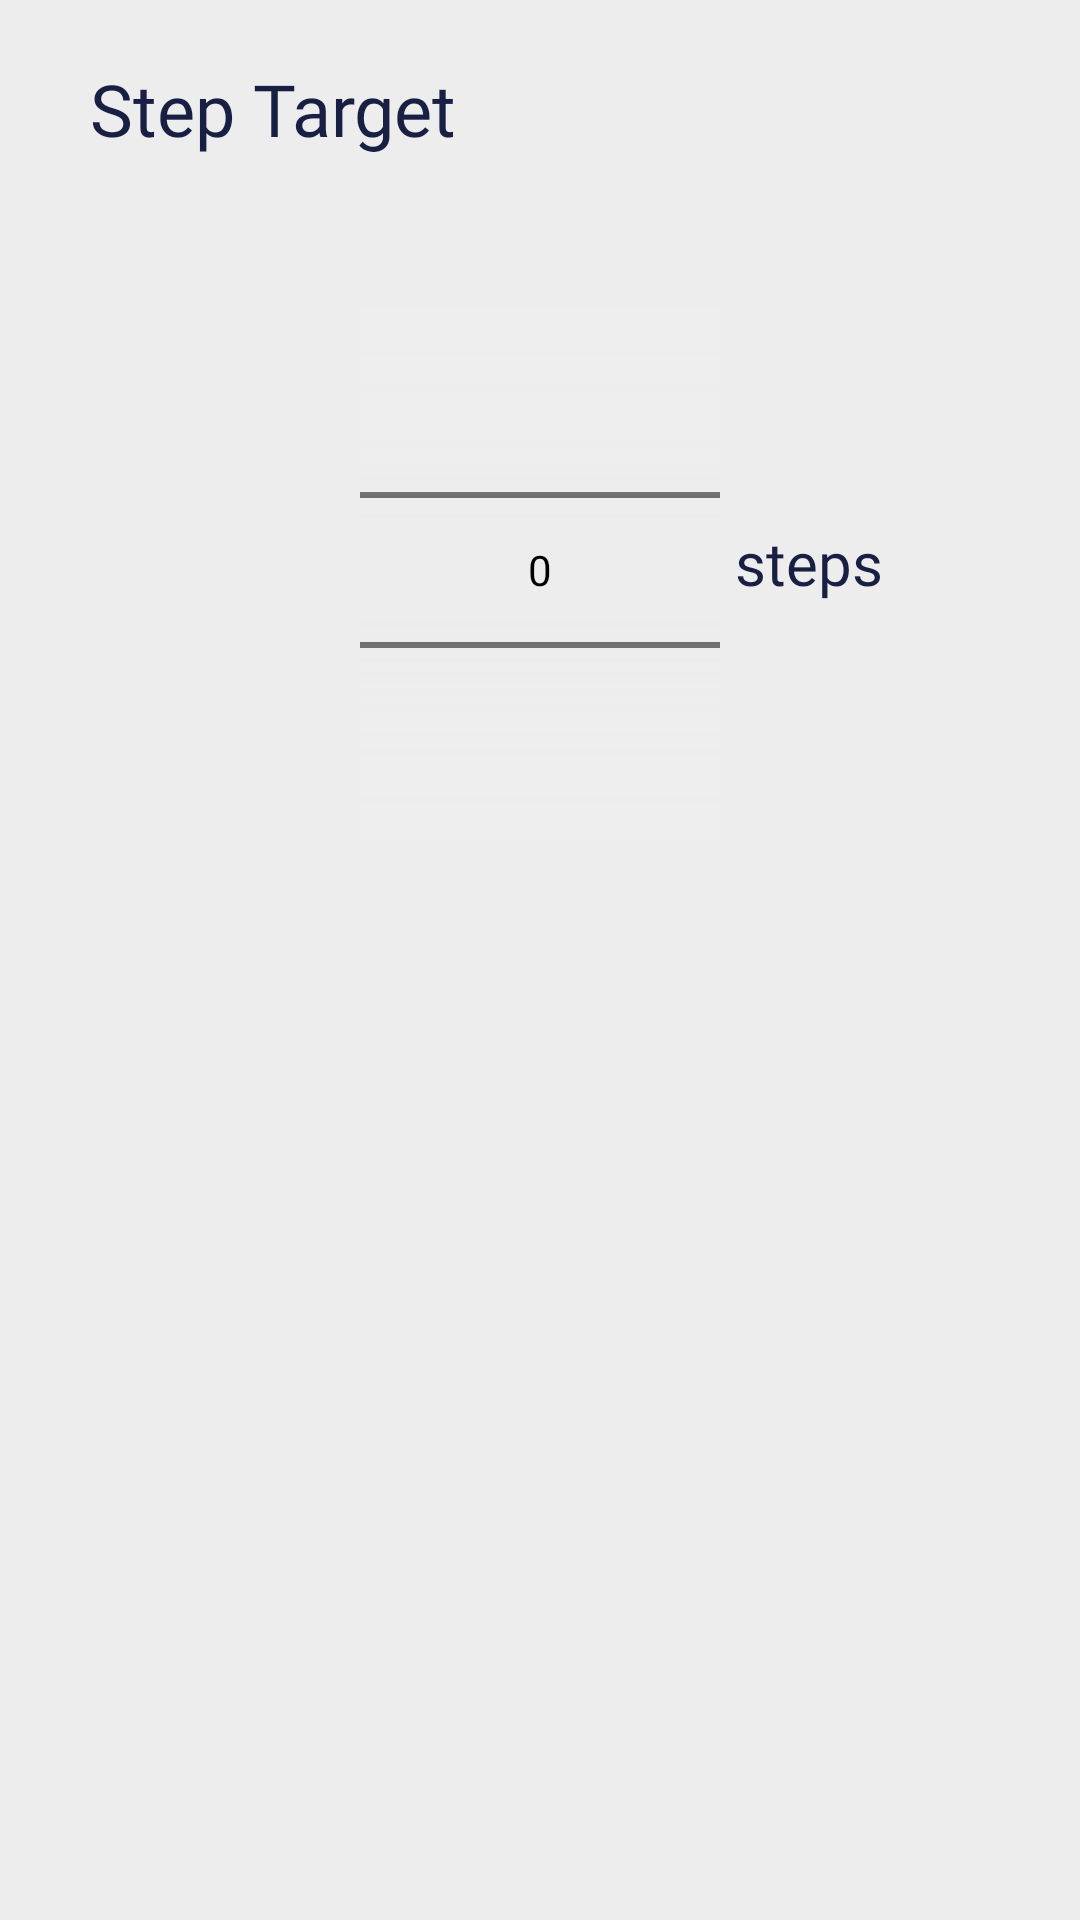

The Android layout XML behind this screen, and the referenced resources:
<!-- AndroidManifest.xml: application theme AppTheme -->
<!-- res/layout/activity_step_target_dialog_box.xml -->
<?xml version="1.0" encoding="utf-8"?>
<RelativeLayout xmlns:android="http://schemas.android.com/apk/res/android"
    android:layout_width="match_parent" android:layout_height="match_parent"
    android:background="#EEEDED">
    <RelativeLayout
        android:layout_width="match_parent"
        android:layout_height="90dp">

        <TextView
            android:layout_width="wrap_content"
            android:layout_height="wrap_content"
            android:layout_alignParentTop="true"
            android:layout_marginLeft="30dp"
            android:layout_marginTop="20dp"
            android:fontFamily="@font/alegreya_sans_bold"
            android:text="Step Target"
            android:textColor="#181F42"
            android:textSize="24dp" />
    </RelativeLayout>

    <TextView
        android:id="@+id/text1"
        android:layout_width="wrap_content"
        android:layout_height="wrap_content"
        android:layout_marginLeft="5dp"
        android:layout_marginTop="174dp"
        android:layout_toRightOf="@id/np_step_target_dialog_box"
        android:fontFamily="@font/alegreya_sans_bold"
        android:text="steps"
        android:textColor="#181F42"
        android:textSize="20dp" />
    <NumberPicker
        android:id="@+id/np_step_target_dialog_box"
        android:layout_width="120dp"
        android:theme="@style/AppTheme.Picker"
        android:solidColor="#eeeded"
        android:layout_height="wrap_content"
        android:layout_centerHorizontal="true"
        android:layout_marginTop="100dp"/>




</RelativeLayout>
<!-- resources referenced by this layout -->
<resources>
  <style name="AppTheme.Picker" parent="Theme.AppCompat.Light.NoActionBar">
          <item name="android:textColorPrimary">@android:color/black</item>
      </style>
  <style name="AppTheme" parent="Theme.AppCompat.Light.DarkActionBar">
          
          <item name="colorPrimary">@color/colorPrimary</item>
          <item name="colorPrimaryDark">@color/colorPrimaryDark</item>
          <item name="colorAccent">@color/colorAccent</item>
  
      </style>
  <!-- not gathered from this repository: default colours our renderer supplied (Android Studio template values) -->
  <color name="colorPrimary">#FF6200EE</color>
  <color name="colorPrimaryDark">#FF3700B3</color>
  <color name="colorAccent">#FF03DAC5</color>
</resources>
